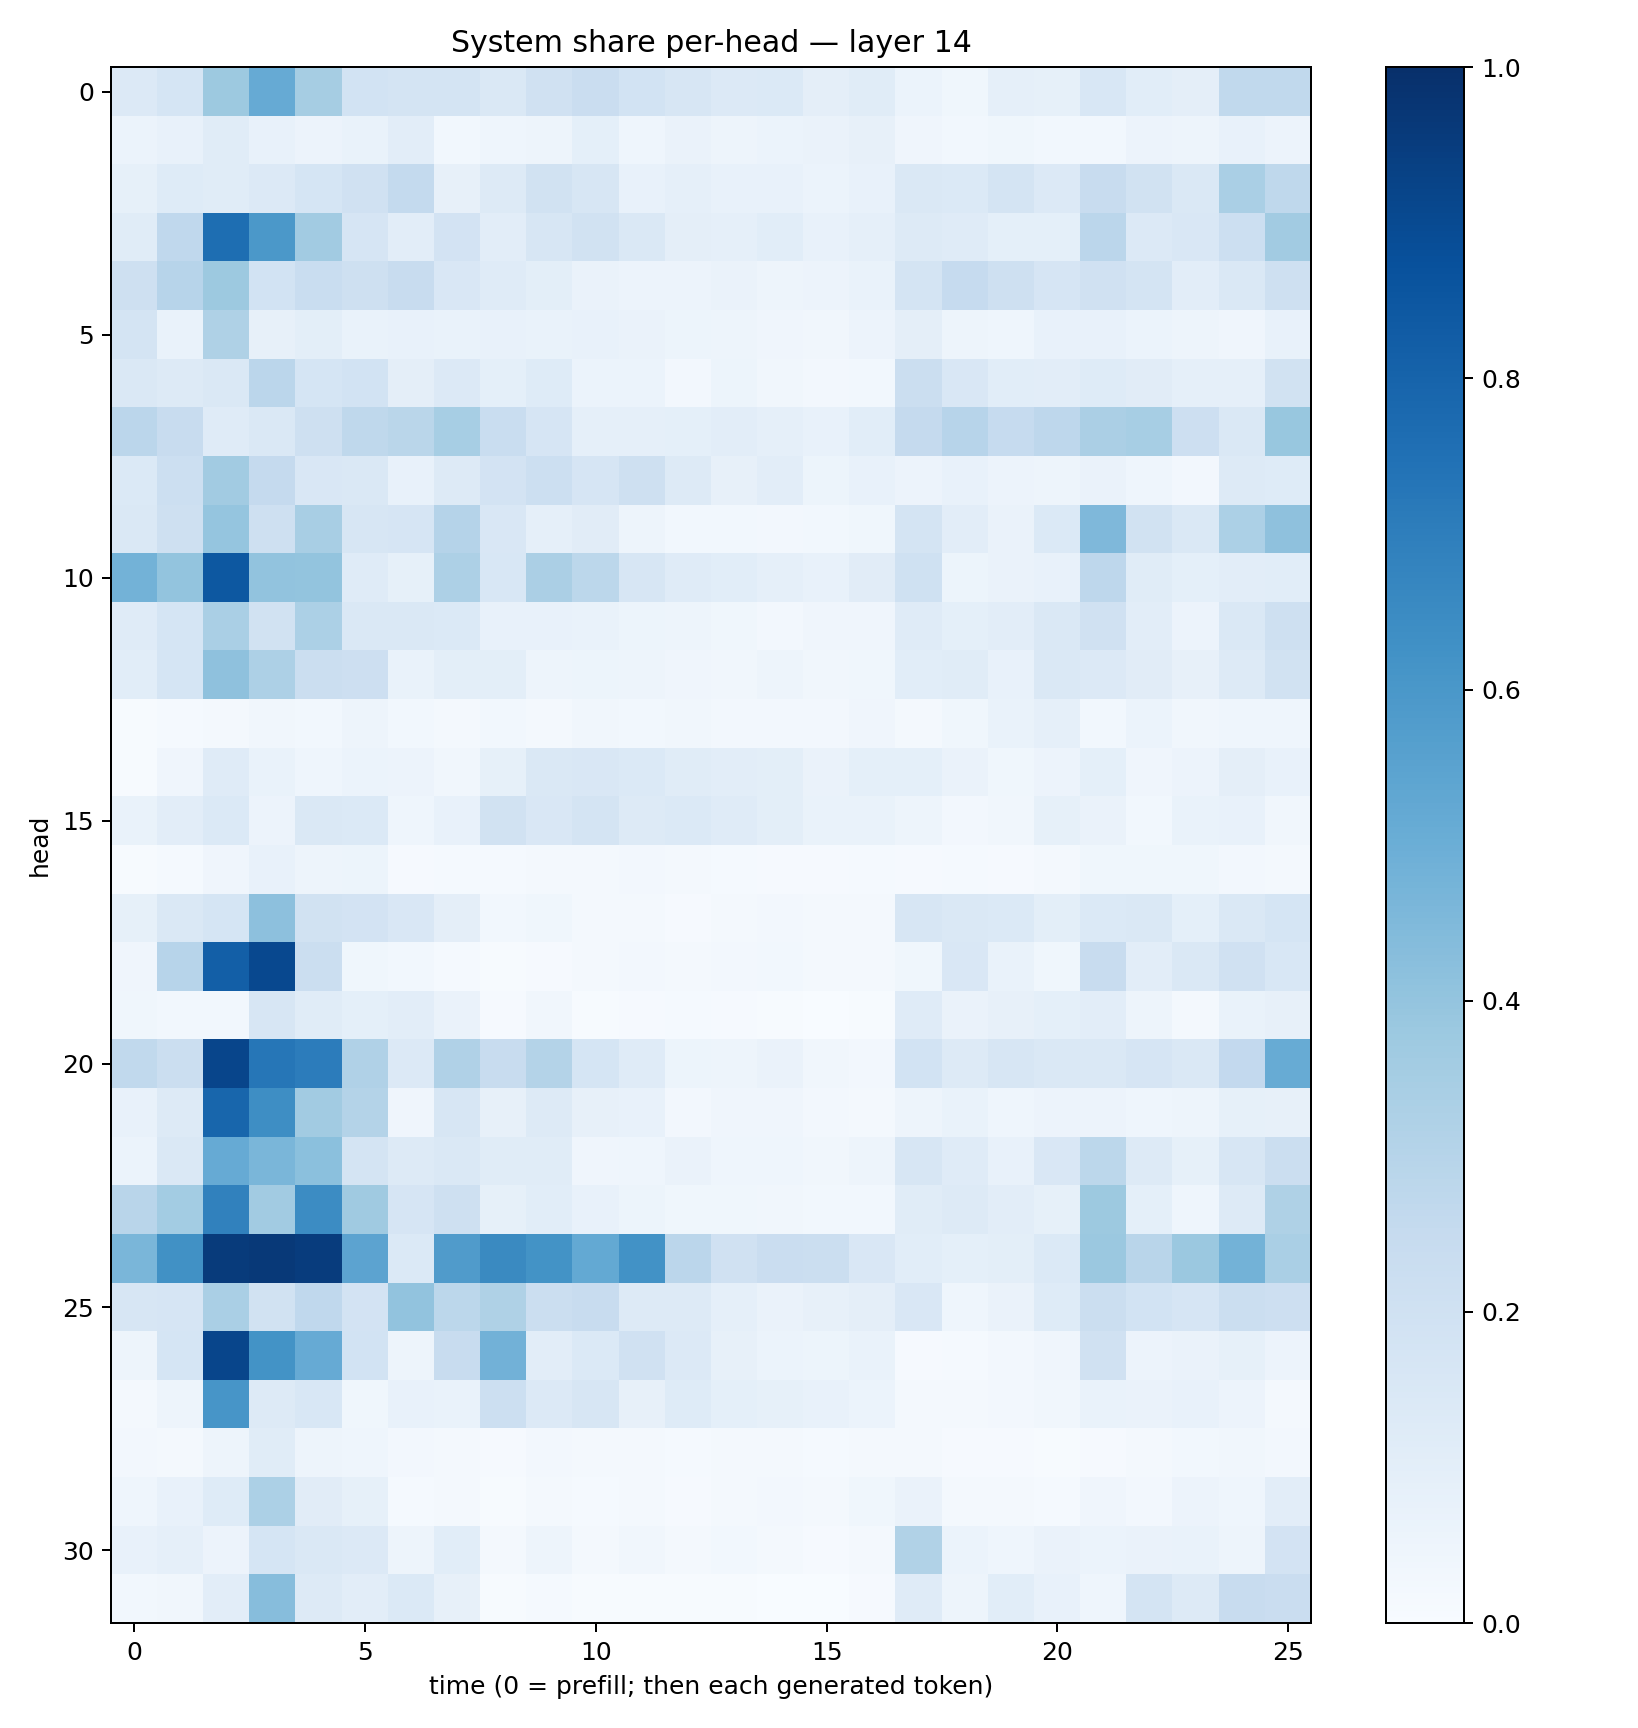

The file beside this chart, header and first rows:
0.13284379, 0.17134738, 0.37801024, 0.51550794, 0.35100073, 0.1867747, 0.17528406, 0.17347026, 0.14828908, 0.19715922, 0.23045819, 0.1864317, 0.16158848, 0.13348651, 0.14013362, 0.09520051, 0.11619008, 0.061338138, 0.036323816, 0.088749826, 0.08536283, 0.15247759, 0.10831353, 0.09449946
0.06043, 0.07347, 0.1155, 0.07306, 0.05542, 0.06952, 0.1028, 0.02997, 0.04568, 0.05015, 0.09012, 0.04444, 0.0634, 0.04751, 0.06085, 0.06441, 0.07946, 0.04271, 0.03012, 0.03893, 0.02962, 0.02984, 0.05588, 0.04995
0.08522, 0.124, 0.1138, 0.1361, 0.1715, 0.1962, 0.2552, 0.08007, 0.1276, 0.1877, 0.1632, 0.07716, 0.08642, 0.07616, 0.07271, 0.05969, 0.07721, 0.1416, 0.1377, 0.1751, 0.1343, 0.2377, 0.1892, 0.1434
0.114, 0.2691, 0.7604, 0.5946, 0.3621, 0.1661, 0.1039, 0.1802, 0.1021, 0.1626, 0.1886, 0.142, 0.09611, 0.08708, 0.1065, 0.07054, 0.08667, 0.1295, 0.12, 0.09052, 0.09154, 0.2836, 0.1366, 0.1503
0.2095, 0.2935, 0.3761, 0.1862, 0.2307, 0.2092, 0.2378, 0.1518, 0.1184, 0.09793, 0.06424, 0.05702, 0.0567, 0.06332, 0.04915, 0.05821, 0.06791, 0.1755, 0.2489, 0.2103, 0.167, 0.1961, 0.1782, 0.1041
0.174, 0.06752, 0.3224, 0.07879, 0.0988, 0.06749, 0.07102, 0.06883, 0.07623, 0.06819, 0.07036, 0.06605, 0.0521, 0.04995, 0.04041, 0.0313, 0.05672, 0.09391, 0.04941, 0.04331, 0.07591, 0.07651, 0.05985, 0.04803
0.1467, 0.1318, 0.1441, 0.2845, 0.1696, 0.1871, 0.09745, 0.1364, 0.09024, 0.1235, 0.05934, 0.06207, 0.02505, 0.05222, 0.03408, 0.02406, 0.02833, 0.2188, 0.1492, 0.1058, 0.1025, 0.123, 0.1103, 0.08594
0.2843, 0.2358, 0.1175, 0.146, 0.2064, 0.272, 0.2887, 0.3467, 0.2327, 0.1646, 0.08955, 0.0861, 0.09163, 0.1016, 0.08751, 0.07078, 0.109, 0.2516, 0.2966, 0.2482, 0.275, 0.3352, 0.3448, 0.2144
0.1391, 0.2166, 0.3616, 0.2515, 0.1513, 0.1441, 0.07739, 0.1262, 0.1798, 0.2181, 0.1663, 0.2079, 0.1266, 0.08158, 0.1035, 0.05392, 0.07407, 0.05697, 0.07335, 0.05789, 0.04925, 0.06274, 0.04414, 0.02521
0.1419, 0.2108, 0.3978, 0.2047, 0.3408, 0.1568, 0.1649, 0.3046, 0.1519, 0.08692, 0.1096, 0.04904, 0.0307, 0.03122, 0.02613, 0.03102, 0.03605, 0.1735, 0.1038, 0.06416, 0.1378, 0.4521, 0.1948, 0.1424
0.4798, 0.3991, 0.8468, 0.4039, 0.3996, 0.1183, 0.08446, 0.3264, 0.1552, 0.3356, 0.2803, 0.1567, 0.1191, 0.1081, 0.0897, 0.07341, 0.1117, 0.2014, 0.05211, 0.06539, 0.07505, 0.2749, 0.1134, 0.09103
0.1204, 0.1708, 0.3379, 0.1889, 0.3284, 0.1444, 0.141, 0.1391, 0.07729, 0.07462, 0.06804, 0.05122, 0.04794, 0.03782, 0.02606, 0.04009, 0.04158, 0.1176, 0.08995, 0.1027, 0.143, 0.1987, 0.1045, 0.05799
0.1093, 0.1714, 0.4126, 0.3254, 0.2227, 0.2141, 0.07002, 0.1007, 0.09769, 0.04898, 0.05126, 0.0491, 0.04227, 0.03446, 0.04697, 0.03257, 0.03593, 0.1083, 0.1134, 0.07325, 0.1435, 0.136, 0.1099, 0.07943
0.007145, 0.01541, 0.01967, 0.03129, 0.02799, 0.0483, 0.02929, 0.02321, 0.02877, 0.02245, 0.03362, 0.03004, 0.03335, 0.02485, 0.0269, 0.02461, 0.04086, 0.01857, 0.03877, 0.06828, 0.08692, 0.03015, 0.06076, 0.03177
0.00633, 0.04265, 0.1198, 0.06642, 0.04488, 0.05892, 0.05822, 0.03514, 0.08537, 0.1483, 0.1494, 0.1379, 0.115, 0.1019, 0.1006, 0.06462, 0.09336, 0.09141, 0.06432, 0.03805, 0.05474, 0.09323, 0.04101, 0.05525
0.06946, 0.102, 0.1369, 0.05692, 0.1476, 0.1398, 0.04403, 0.07694, 0.1883, 0.1522, 0.1731, 0.1309, 0.1382, 0.1203, 0.09808, 0.06958, 0.07008, 0.0477, 0.02514, 0.03412, 0.0849, 0.06407, 0.03064, 0.0675
0.006482, 0.01357, 0.04252, 0.07138, 0.04902, 0.05145, 0.01083, 0.01506, 0.01553, 0.0181, 0.01717, 0.0246, 0.02092, 0.01217, 0.009522, 0.01079, 0.01463, 0.008362, 0.0139, 0.01159, 0.01947, 0.0366, 0.03854, 0.03601
0.08537, 0.1458, 0.1705, 0.4179, 0.1941, 0.1798, 0.1509, 0.09673, 0.03006, 0.03748, 0.01821, 0.01792, 0.01129, 0.02071, 0.02415, 0.01852, 0.02023, 0.1572, 0.1417, 0.139, 0.09778, 0.1373, 0.1445, 0.09348
0.04241, 0.2946, 0.8199, 0.9058, 0.2236, 0.03751, 0.02874, 0.01456, 0.004236, 0.01127, 0.01779, 0.02559, 0.01588, 0.02587, 0.02827, 0.01988, 0.02252, 0.03878, 0.1518, 0.06743, 0.03599, 0.2379, 0.1036, 0.1426
0.03536, 0.02854, 0.02834, 0.162, 0.1163, 0.09279, 0.1035, 0.0654, 0.01072, 0.03253, 0.004661, 0.008752, 0.0127, 0.009629, 0.005112, 0.003582, 0.005324, 0.1189, 0.06255, 0.07854, 0.08995, 0.1042, 0.0476, 0.02033
0.2625, 0.2212, 0.9171, 0.7268, 0.7057, 0.318, 0.1354, 0.3168, 0.2392, 0.3056, 0.1705, 0.1186, 0.0536, 0.0499, 0.06326, 0.03167, 0.02422, 0.1873, 0.1287, 0.1572, 0.1465, 0.1454, 0.1677, 0.1428
0.07675, 0.1256, 0.7905, 0.6401, 0.36, 0.3071, 0.04052, 0.159, 0.08077, 0.1311, 0.08036, 0.0707, 0.02393, 0.04057, 0.04251, 0.02553, 0.01658, 0.04738, 0.06659, 0.04589, 0.0568, 0.05747, 0.04374, 0.04873
0.06204, 0.1461, 0.5124, 0.4638, 0.4212, 0.1765, 0.1285, 0.1444, 0.115, 0.1153, 0.04252, 0.04568, 0.06417, 0.04622, 0.04365, 0.03427, 0.04784, 0.1583, 0.1191, 0.07739, 0.149, 0.2804, 0.1312, 0.08268
0.2918, 0.3589, 0.685, 0.3609, 0.6452, 0.3673, 0.166, 0.2034, 0.08379, 0.1081, 0.07701, 0.05249, 0.03569, 0.03813, 0.03204, 0.02996, 0.02876, 0.117, 0.1292, 0.1022, 0.08543, 0.3777, 0.09192, 0.04639
0.4645, 0.6264, 0.9556, 0.9612, 0.9513, 0.5452, 0.1394, 0.5817, 0.6552, 0.619, 0.5234, 0.6249, 0.2817, 0.1967, 0.2298, 0.2203, 0.149, 0.1087, 0.09244, 0.09874, 0.1386, 0.3801, 0.2904, 0.3807
0.1624, 0.1648, 0.3386, 0.1936, 0.2664, 0.1802, 0.4036, 0.2803, 0.3224, 0.2236, 0.2361, 0.1311, 0.1275, 0.08816, 0.0637, 0.07996, 0.09382, 0.1514, 0.04616, 0.06422, 0.1214, 0.2201, 0.1867, 0.1644
0.05004, 0.1704, 0.9144, 0.6179, 0.5144, 0.186, 0.04751, 0.2362, 0.482, 0.1048, 0.1396, 0.1965, 0.1334, 0.08181, 0.05868, 0.05212, 0.06641, 0.009953, 0.01377, 0.02374, 0.04076, 0.1962, 0.0552, 0.06329
0.02115, 0.04943, 0.6062, 0.1297, 0.1552, 0.03842, 0.0768, 0.06927, 0.2167, 0.1335, 0.164, 0.07975, 0.1249, 0.09263, 0.08475, 0.07441, 0.06198, 0.01683, 0.01788, 0.02568, 0.03508, 0.06791, 0.06381, 0.07344
0.02538, 0.021, 0.0496, 0.1144, 0.04818, 0.04646, 0.02344, 0.02138, 0.00974, 0.02534, 0.01732, 0.01937, 0.01396, 0.01975, 0.01915, 0.01524, 0.02164, 0.01703, 0.01061, 0.008384, 0.006147, 0.009145, 0.01614, 0.0296
0.04461, 0.07233, 0.124, 0.3285, 0.1126, 0.08508, 0.01465, 0.01789, 0.00681, 0.01591, 0.01183, 0.01753, 0.009557, 0.01741, 0.02701, 0.01907, 0.03764, 0.06406, 0.0217, 0.01641, 0.01481, 0.04106, 0.02675, 0.0585
0.0704, 0.0896, 0.05645, 0.1695, 0.1471, 0.1366, 0.04757, 0.106, 0.02085, 0.04911, 0.01777, 0.0347, 0.01871, 0.02832, 0.0227, 0.01113, 0.01806, 0.3133, 0.059, 0.04554, 0.06389, 0.06077, 0.0664, 0.06969
0.03064, 0.03229, 0.1032, 0.4308, 0.1274, 0.1038, 0.1405, 0.07912, 0.005426, 0.0143, 0.005079, 0.006816, 0.004325, 0.004539, 0.003093, 0.002919, 0.008464, 0.1178, 0.04745, 0.1092, 0.07339, 0.04674, 0.1719, 0.1289
